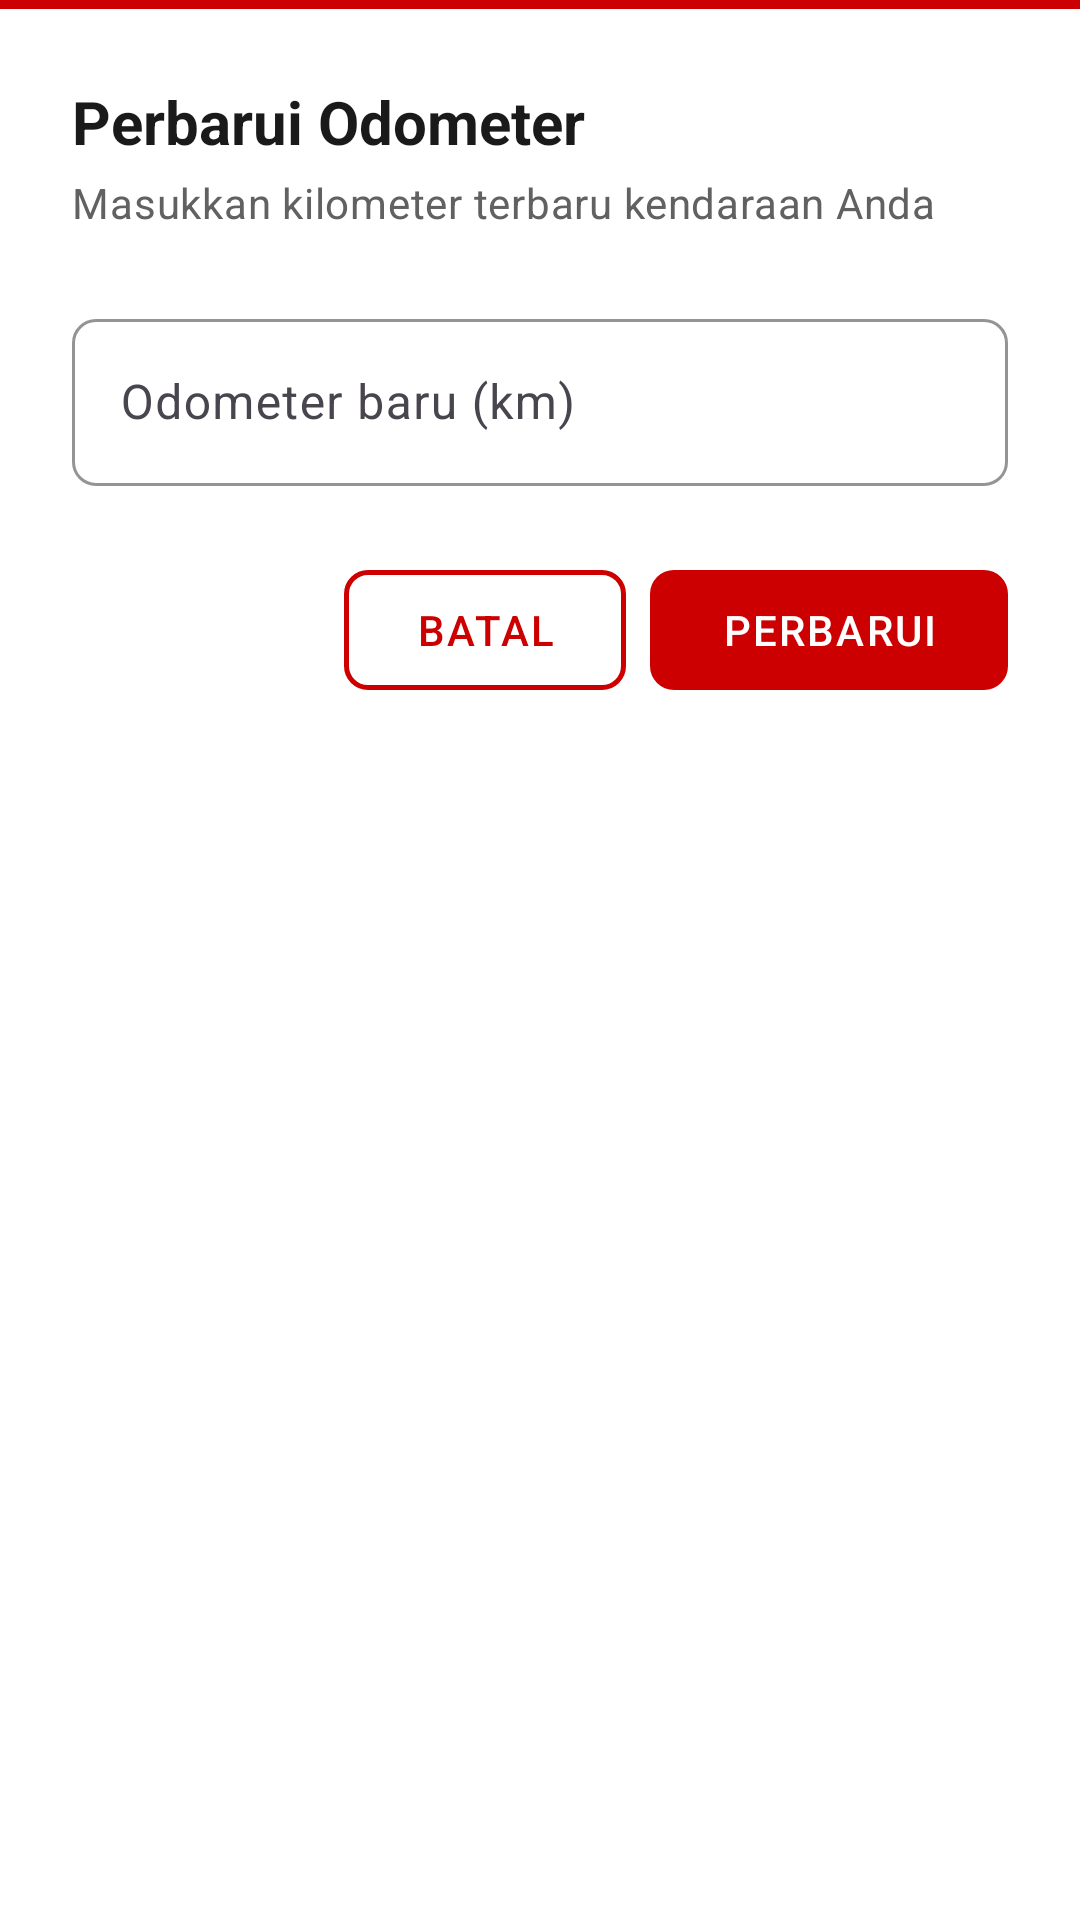

Layout XML and referenced resources for this Android screen:
<!-- AndroidManifest.xml: application theme Theme.IngatServisMotor -->
<!-- res/layout/dialog_update_odometer.xml -->
<?xml version="1.0" encoding="utf-8"?>

<LinearLayout xmlns:android="http://schemas.android.com/apk/res/android"
    android:layout_width="match_parent"
    android:layout_height="wrap_content"
    android:background="@color/white"
    android:orientation="vertical">

    <View
        android:layout_width="match_parent"
        android:layout_height="3dp"
        android:background="@drawable/honda_stripe" />

    <LinearLayout
        android:layout_width="match_parent"
        android:layout_height="wrap_content"
        android:orientation="vertical"
        android:padding="24dp">

        <TextView
            style="@style/TextAppearance.Honda.Display"
            android:layout_width="wrap_content"
            android:layout_height="wrap_content"
            android:text="Perbarui Odometer"
            android:textSize="20sp"
            android:layout_marginBottom="4dp" />

        <TextView
            style="@style/TextAppearance.Honda.Body"
            android:layout_width="wrap_content"
            android:layout_height="wrap_content"
            android:text="Masukkan kilometer terbaru kendaraan Anda"
            android:layout_marginBottom="24dp" />

        <com.google.android.material.textfield.TextInputLayout
            android:layout_width="match_parent"
            android:layout_height="wrap_content"
            android:layout_marginBottom="24dp"
            android:hint="Odometer baru (km)">
            <com.google.android.material.textfield.TextInputEditText
                android:id="@+id/etNewOdometer"
                android:layout_width="match_parent"
                android:layout_height="wrap_content"
                android:inputType="number" />
        </com.google.android.material.textfield.TextInputLayout>

        <LinearLayout
            android:layout_width="match_parent"
            android:layout_height="wrap_content"
            android:orientation="horizontal"
            android:gravity="end">

            <com.google.android.material.button.MaterialButton
                android:id="@+id/btnCancel"
                style="@style/Widget.Honda.Button.Outlined"
                android:layout_width="wrap_content"
                android:layout_height="wrap_content"
                android:layout_marginEnd="8dp"
                android:text="Batal" />

            <com.google.android.material.button.MaterialButton
                android:id="@+id/btnUpdate"
                android:layout_width="wrap_content"
                android:layout_height="wrap_content"
                android:text="Perbarui" />
        </LinearLayout>
    </LinearLayout>
</LinearLayout>
<!-- resources referenced by this layout -->
<resources>
  <color name="white">#FFFFFF</color>
  <!-- drawable honda_stripe (drawable) -->
  <?xml version="1.0" encoding="utf-8"?>
  <shape xmlns:android="http://schemas.android.com/apk/res/android">
      <solid android:color="@color/honda_red" />
      <size android:height="3dp" />
  </shape>
  <style name="TextAppearance.Honda.Body" parent="TextAppearance.Material3.BodyMedium">
          <item name="android:textColor">@color/gray_600</item>
      </style>
  <style name="TextAppearance.Honda.Display" parent="TextAppearance.Material3.HeadlineMedium">
          <item name="android:textColor">@color/black</item>
          <item name="android:textStyle">bold</item>
      </style>
  <color name="honda_red">#CC0000</color>
  <color name="gray_600">#616161</color>
  <color name="black">#1A1A1A</color>
  <color name="honda_red_light">#FF1A1A</color>
  <color name="honda_red_dark">#A30000</color>
  <color name="gray_50">#FAFAFA</color>
  <color name="off_white">#F7F7F7</color>
  <style name="Widget.Honda.Button" parent="Widget.Material3.Button">
          <item name="cornerRadius">8dp</item>
          <item name="android:textAllCaps">true</item>
          <item name="android:letterSpacing">0.05</item>
          <item name="backgroundTint">@color/honda_red</item>
          <item name="android:textColor">@color/white</item>
          <item name="android:minHeight">48dp</item>
      </style>
  <style name="Widget.Honda.Card" parent="Widget.Material3.CardView.Elevated">
          <item name="cardBackgroundColor">@color/white</item>
          <item name="cardCornerRadius">12dp</item>
          <item name="cardElevation">2dp</item>
      </style>
  <style name="Widget.Honda.FAB" parent="Widget.Material3.FloatingActionButton.Primary">
          <item name="backgroundTint">@color/honda_red</item>
          <item name="tint">@color/white</item>
          <item name="shapeAppearanceOverlay">@style/ShapeAppearance.Honda.Circle</item>
      </style>
  <style name="Widget.Honda.TextInput" parent="Widget.Material3.TextInputLayout.OutlinedBox">
          <item name="boxCornerRadiusTopStart">8dp</item>
          <item name="boxCornerRadiusTopEnd">8dp</item>
          <item name="boxCornerRadiusBottomStart">8dp</item>
          <item name="boxCornerRadiusBottomEnd">8dp</item>
          <item name="boxStrokeColor">@color/honda_red</item>
          <item name="hintTextColor">@color/honda_red</item>
      </style>
  <style name="ThemeOverlay.Honda.Dialog" parent="ThemeOverlay.Material3.MaterialAlertDialog">
          <item name="colorPrimary">@color/honda_red</item>
          <item name="shapeAppearanceOverlay">@style/ShapeAppearance.Honda.Dialog</item>
          <item name="buttonBarPositiveButtonStyle">@style/Widget.Honda.Dialog.Button.Positive</item>
          <item name="buttonBarNegativeButtonStyle">@style/Widget.Honda.Dialog.Button.Negative</item>
      </style>
  <style name="ShapeAppearance.Honda.Circle" parent="">
          <item name="cornerSize">50%</item>
      </style>
  <style name="ShapeAppearance.Honda.Dialog" parent="">
          <item name="cornerSize">16dp</item>
      </style>
  <style name="Widget.Honda.Dialog.Button.Positive" parent="Widget.Material3.Button">
          <item name="backgroundTint">@color/honda_red</item>
          <item name="android:textColor">@color/white</item>
          <item name="cornerRadius">8dp</item>
      </style>
  <style name="Widget.Honda.Dialog.Button.Negative" parent="Widget.Material3.Button.OutlinedButton">
          <item name="strokeColor">@color/honda_red</item>
          <item name="android:textColor">@color/honda_red</item>
          <item name="cornerRadius">8dp</item>
      </style>
</resources>
